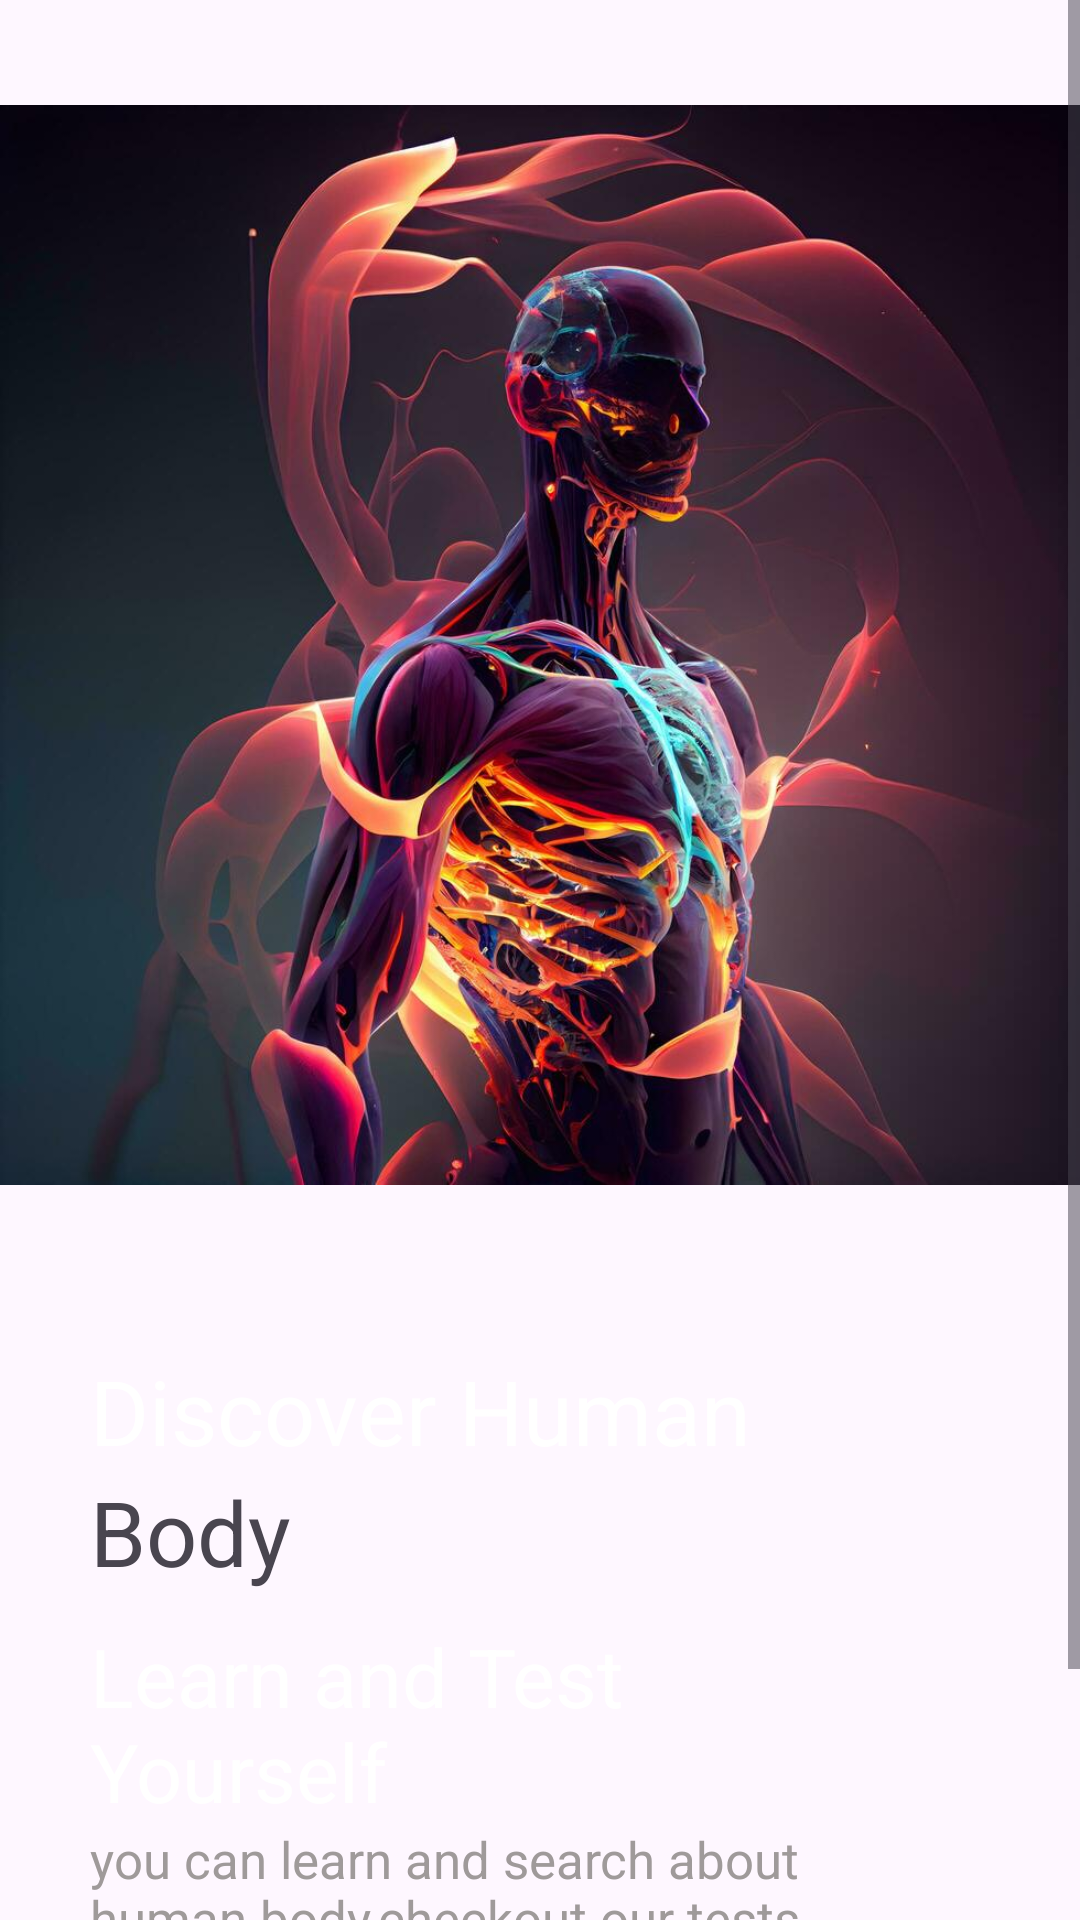

Android layout source for this screen:
<!-- AndroidManifest.xml: application theme Theme.TheHumansBodyProject -->
<!-- res/layout/activity_main.xml -->
<?xml version="1.0" encoding="utf-8"?>
<androidx.constraintlayout.widget.ConstraintLayout xmlns:android="http://schemas.android.com/apk/res/android"
    xmlns:app="http://schemas.android.com/apk/res-auto"
    xmlns:tools="http://schemas.android.com/tools"
    android:id="@+id/main"
    android:layout_width="match_parent"
    android:layout_height="match_parent"
    style="@style/layout_style"
    tools:context=".IntroActivity">
    <ScrollView
        android:layout_width="match_parent"
        android:layout_height="match_parent"
        app:layout_constraintEnd_toStartOf="@id/main"
        app:layout_constraintBaseline_toTopOf="@id/main"
        app:layout_constraintBaseline_toBottomOf="@id/main">


        <androidx.appcompat.widget.LinearLayoutCompat
            android:layout_width="match_parent"
            android:layout_height="wrap_content"
            android:orientation="vertical">


            <androidx.constraintlayout.widget.ConstraintLayout
                android:layout_width="match_parent"
                android:layout_height="match_parent">
                <ImageView
                    android:layout_width="match_parent"
                    android:layout_height="430dp"
                    app:layout_constraintStart_toStartOf="parent"
                    app:layout_constraintTop_toTopOf="parent"
                    android:src="@drawable/intro"/>

                <ImageView
                    android:layout_width="match_parent"
                    android:layout_height="430dp"
                    android:src="@drawable/gradient_background"
                    app:layout_constraintStart_toStartOf="parent"
                    app:layout_constraintTop_toTopOf="parent" />


            </androidx.constraintlayout.widget.ConstraintLayout>
            <androidx.appcompat.widget.LinearLayoutCompat
                android:layout_width="match_parent"
                android:layout_height="wrap_content"
                android:orientation="vertical"
                android:layout_marginEnd="70dp"
                android:layout_marginStart="30dp"
                android:layout_marginTop="20dp">
                <TextView
                    android:layout_width="match_parent"
                    android:layout_height="wrap_content"
                    android:text="Discover Human"
                    android:textSize="30dp"
                    android:textColor="@color/white"
                    />
                <TextView
                    android:layout_width="match_parent"
                    android:layout_height="wrap_content"
                    android:text="Body"
                    android:textSize="30dp"
                    android:textColor="@color/orange"

                    />
                <TextView
                    android:layout_width="match_parent"
                    android:layout_height="wrap_content"
                    android:text="Learn and Test Yourself"
                    android:textSize="27dp"
                    android:layout_marginTop="10dp"
                    android:textColor="@color/white"
                    />
                <TextView
                    android:layout_width="match_parent"
                    android:layout_height="wrap_content"
                    android:text="you can learn and search about human body,checkout our tests that are daily updated for you."
                    android:textSize="17sp"
                    android:textColor="#9F9A9A"/>
                <androidx.appcompat.widget.AppCompatButton
                    android:id="@+id/getStartedBtn"
                    android:onClick="getStartedBtnClicked"
                    android:layout_width="match_parent"
                    android:layout_height="wrap_content"
                    style="@android:style/Widget.Button"
                    android:text="Get Started"
                    android:textColor="@color/white"
                    android:textSize="18dp"
                    android:background="@drawable/orange_button_background"

                    android:layout_marginTop="18dp"/>

            </androidx.appcompat.widget.LinearLayoutCompat>


        </androidx.appcompat.widget.LinearLayoutCompat>
    </ScrollView>



</androidx.constraintlayout.widget.ConstraintLayout>
<!-- resources referenced by this layout -->
<resources>
  <!-- drawable gradient_background (drawable) -->
  <?xml version="1.0" encoding="utf-8"?>
  
  <selector xmlns:android="http://schemas.android.com/apk/res/android">
  <item>
      <shape android:shape="rectangle">
          <gradient android:startColor="#00ffffff"
              android:endColor="@color/main_color" android:angle="270"/>
      </shape>
  </item>
  </selector>
  <!-- drawable intro: jpg bitmap (drawable, 92246 bytes) -->
  <!-- drawable orange_button_background (drawable) -->
  <?xml version="1.0" encoding="utf-8"?>
  
  <selector xmlns:android="http://schemas.android.com/apk/res/android">
      <item>
          <shape android:shape="rectangle">
              <solid android:color="@color/orange"/>
              <corners android:radius="50dp" />
  
          </shape>
      </item>
  
  </selector>
  <style name="layout_style">
          <item name="android:background">@color/main_color</item>
      </style>
  <style name="Theme.TheHumansBodyProject" parent="Base.Theme.TheHumansBodyProject" />
  <style name="Base.Theme.TheHumansBodyProject" parent="Theme.Material3.DayNight.NoActionBar">
          
          
          <item name="colorPrimaryDark">@color/main_color </item>
      </style>
  <!-- not gathered from this repository: default colours our renderer supplied (Android Studio template values) -->
  <color name="white">#FFFFFFFF</color>
</resources>
